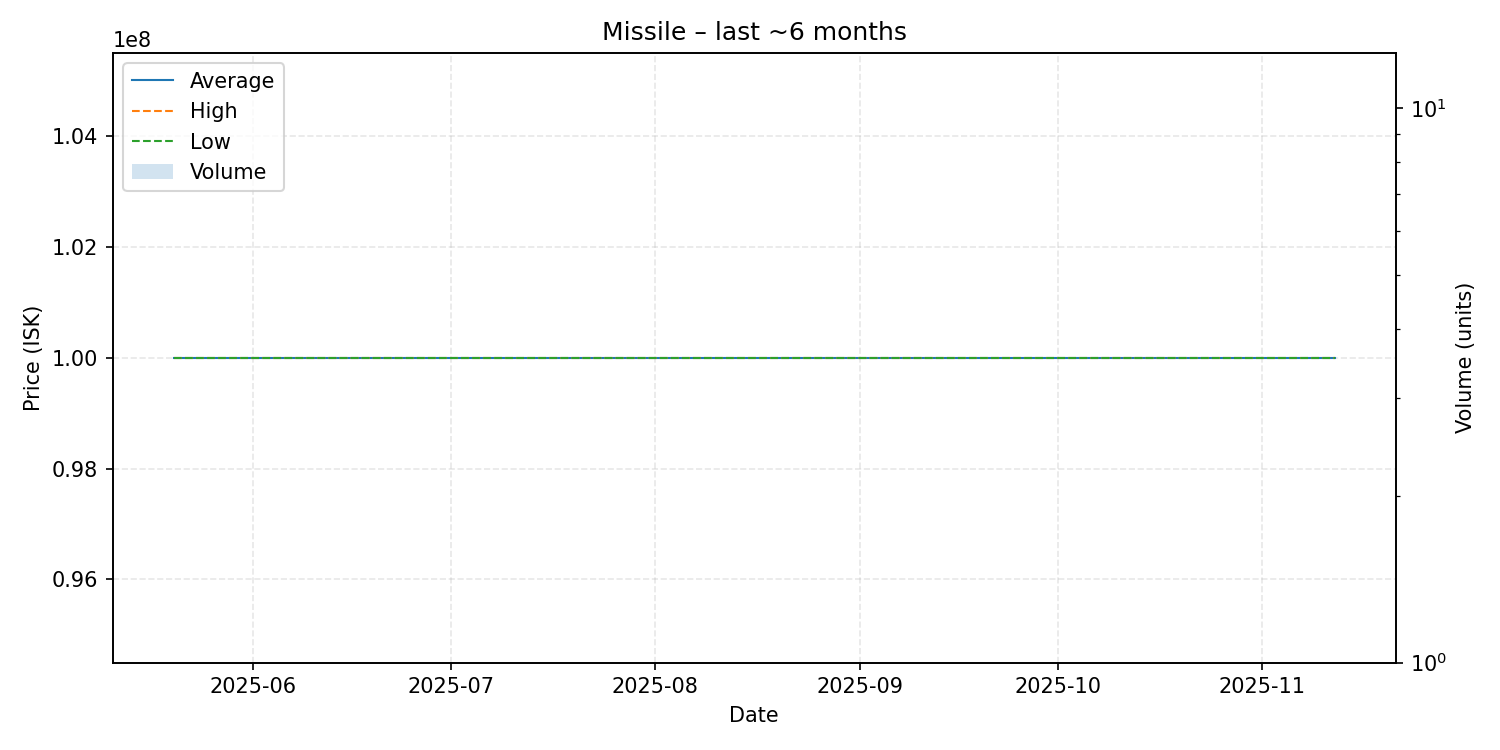

Source data for this figure (header and first rows):
date, average, highest, lowest, order_count, volume
2025-05-20, 100000000, 100000000, 100000000, 1, 1
2025-07-01, 100000000, 100000000, 100000000, 1, 1
2025-07-12, 100000000, 100000000, 100000000, 1, 1
2025-07-16, 100000000, 100000000, 100000000, 1, 1
2025-07-26, 100000000, 100000000, 100000000, 1, 1
2025-08-10, 100000000, 100000000, 100000000, 1, 1
2025-08-24, 100000000, 100000000, 100000000, 1, 1
2025-08-25, 100000000, 100000000, 100000000, 1, 1
2025-09-08, 100000000, 100000000, 100000000, 1, 1
2025-09-20, 100000000, 100000000, 100000000, 1, 1
2025-09-29, 100000000, 100000000, 100000000, 1, 1
2025-10-13, 100000000, 100000000, 100000000, 1, 1
2025-10-28, 100000000, 100000000, 100000000, 1, 1
2025-10-31, 100000000, 100000000, 100000000, 1, 1
2025-11-02, 100000000, 100000000, 100000000, 1, 1
2025-11-12, 100000000, 100000000, 100000000, 1, 1
